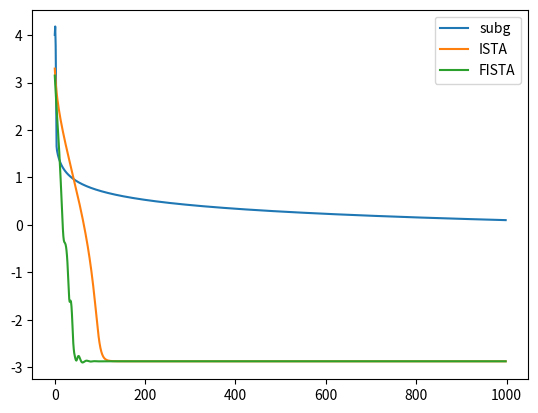

Source code (Python):
import matplotlib.pyplot as plt
import numpy as np
import random as random

lambda_param = 0.001


def getProx(x1):
    prox_x = np.zeros(len(x1))
    for i in range(len(x1)):
        if x1[i] > lambda_param:
            prox_x[i] = x1[i] - lambda_param
        elif x1[i] < -1 * lambda_param:
            prox_x[i] = x1[i] + lambda_param
        else:
            prox_x[i] = 0
    return prox_x


# Generating random data
A = np.random.randn(2000, 1000)
e = [random.normalvariate(0, 0.1) for i in range(2000)]
x = np.zeros(1000)
positions = np.random.choice(np.arange(1000), 100, replace=False)
x[positions] = np.random.normal(0, 1, 100)
y = np.dot(A, x) + e
x_k = np.random.randn(1000)

# Subgradient descent
ata = np.dot(A.transpose(), A)
aty = np.dot(A.transpose(), y)
c = 0.001
distance = []
print(np.shape(ata), np.shape(aty))
for i in np.arange(1, 1000, 1):
    a = [lambda_param if x_ki > 0 else -1 * lambda_param for x_ki in x_k]
    subg = np.dot(ata, x_k) - aty + a
    x_k = x_k - (c / i) * subg
    distance.append(np.linalg.norm(x_k - x))

plt.plot(np.log(distance), label="subg")

# ISTA
alpha = 0.0001
distance = []
x_k = np.random.randn(1000)
for i in np.arange(1, 1000, 1):
    df = np.dot(ata, x_k) - aty
    x_k = x_k - alpha * df
    x_k = getProx(x_k)
    distance.append(np.linalg.norm(x_k - x))

plt.plot(np.log(distance), label="ISTA")

# ISTA
alpha = 0.0001
distance = []
x_k = np.random.randn(1000)
x_k_prev = getProx(np.random.randn(1000))
for i in np.arange(1, 1000, 1):
    df = np.dot(ata, x_k) - aty
    x_k = x_k - alpha * df
    prox = getProx(x_k)
    x_k = prox + (i-2)/(i+1) * (prox - x_k_prev)
    x_k_prev = prox
    distance.append(np.linalg.norm(x_k - x))

plt.plot(np.log(distance), label="FISTA")

plt.legend()
plt.show()
